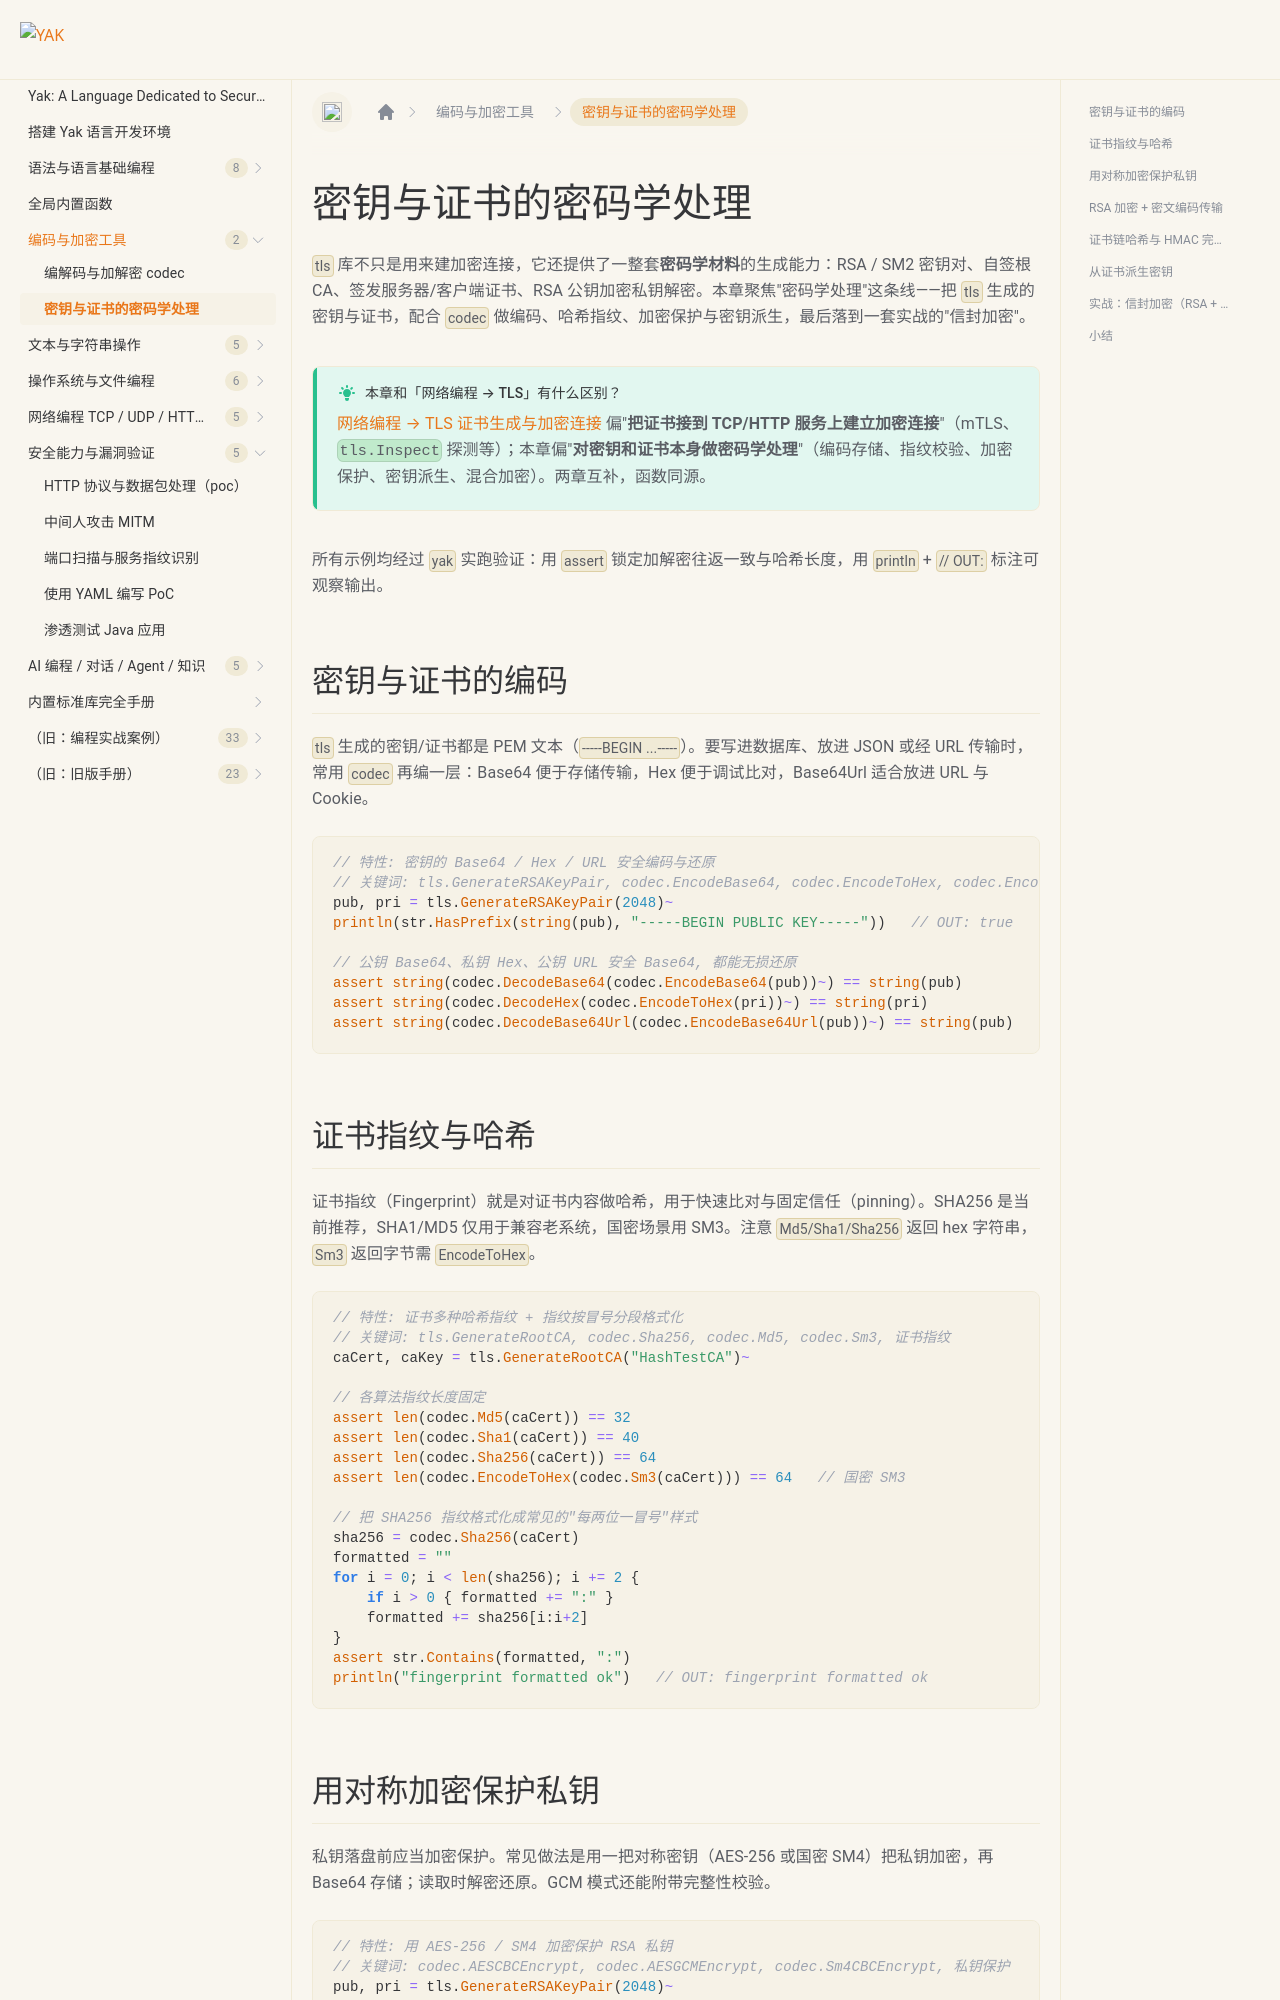

repository: yaklang/yaklang.github.io · page: en/docs/crypto/tls-crypto/index.html · generator: docusaurus

---
sidebar_position: 2
sidebar_label: "密钥与证书的密码学处理"
---

# 密钥与证书的密码学处理

`tls` 库不只是用来建加密连接，它还提供了一整套**密码学材料**的生成能力：RSA / SM2 密钥对、自签根 CA、签发服务器/客户端证书、RSA 公钥加密私钥解密。本章聚焦"密码学处理"这条线——把 `tls` 生成的密钥与证书，配合 `codec` 做编码、哈希指纹、加密保护与密钥派生，最后落到一套实战的"信封加密"。

:::tip 本章和「网络编程 → TLS」有什么区别？
[网络编程 → TLS 证书生成与加密连接](../network/tls.md) 偏"**把证书接到 TCP/HTTP 服务上建立加密连接**"（mTLS、`tls.Inspect` 探测等）；本章偏"**对密钥和证书本身做密码学处理**"（编码存储、指纹校验、加密保护、密钥派生、混合加密）。两章互补，函数同源。
:::

所有示例均经过 `yak` 实跑验证：用 `assert` 锁定加解密往返一致与哈希长度，用 `println` + `// OUT:` 标注可观察输出。

## 密钥与证书的编码

`tls` 生成的密钥/证书都是 PEM 文本（`-----BEGIN ...-----`）。要写进数据库、放进 JSON 或经 URL 传输时，常用 `codec` 再编一层：Base64 便于存储传输，Hex 便于调试比对，Base64Url 适合放进 URL 与 Cookie。

``````````````yak
// 特性: 密钥的 Base64 / Hex / URL 安全编码与还原
// 关键词: tls.GenerateRSAKeyPair, codec.EncodeBase64, codec.EncodeToHex, codec.EncodeBase64Url
pub, pri = tls.GenerateRSAKeyPair(2048)~
println(str.HasPrefix(string(pub), "-----BEGIN PUBLIC KEY-----"))   // OUT: true

// 公钥 Base64、私钥 Hex、公钥 URL 安全 Base64, 都能无损还原
assert string(codec.DecodeBase64(codec.EncodeBase64(pub))~) == string(pub)
assert string(codec.DecodeHex(codec.EncodeToHex(pri))~) == string(pri)
assert string(codec.DecodeBase64Url(codec.EncodeBase64Url(pub))~) == string(pub)
``````````````

## 证书指纹与哈希

证书指纹（Fingerprint）就是对证书内容做哈希，用于快速比对与固定信任（pinning）。SHA256 是当前推荐，SHA1/MD5 仅用于兼容老系统，国密场景用 SM3。注意 `Md5/Sha1/Sha256` 返回 hex 字符串，`Sm3` 返回字节需 `EncodeToHex`。

``````````````yak
// 特性: 证书多种哈希指纹 + 指纹按冒号分段格式化
// 关键词: tls.GenerateRootCA, codec.Sha256, codec.Md5, codec.Sm3, 证书指纹
caCert, caKey = tls.GenerateRootCA("HashTestCA")~

// 各算法指纹长度固定
assert len(codec.Md5(caCert)) == 32
assert len(codec.Sha1(caCert)) == 40
assert len(codec.Sha256(caCert)) == 64
assert len(codec.EncodeToHex(codec.Sm3(caCert))) == 64   // 国密 SM3

// 把 SHA256 指纹格式化成常见的"每两位一冒号"样式
sha256 = codec.Sha256(caCert)
formatted = ""
for i = 0; i < len(sha256); i += 2 {
    if i > 0 { formatted += ":" }
    formatted += sha256[i:i+2]
}
assert str.Contains(formatted, ":")
println("fingerprint formatted ok")   // OUT: fingerprint formatted ok
``````````````
